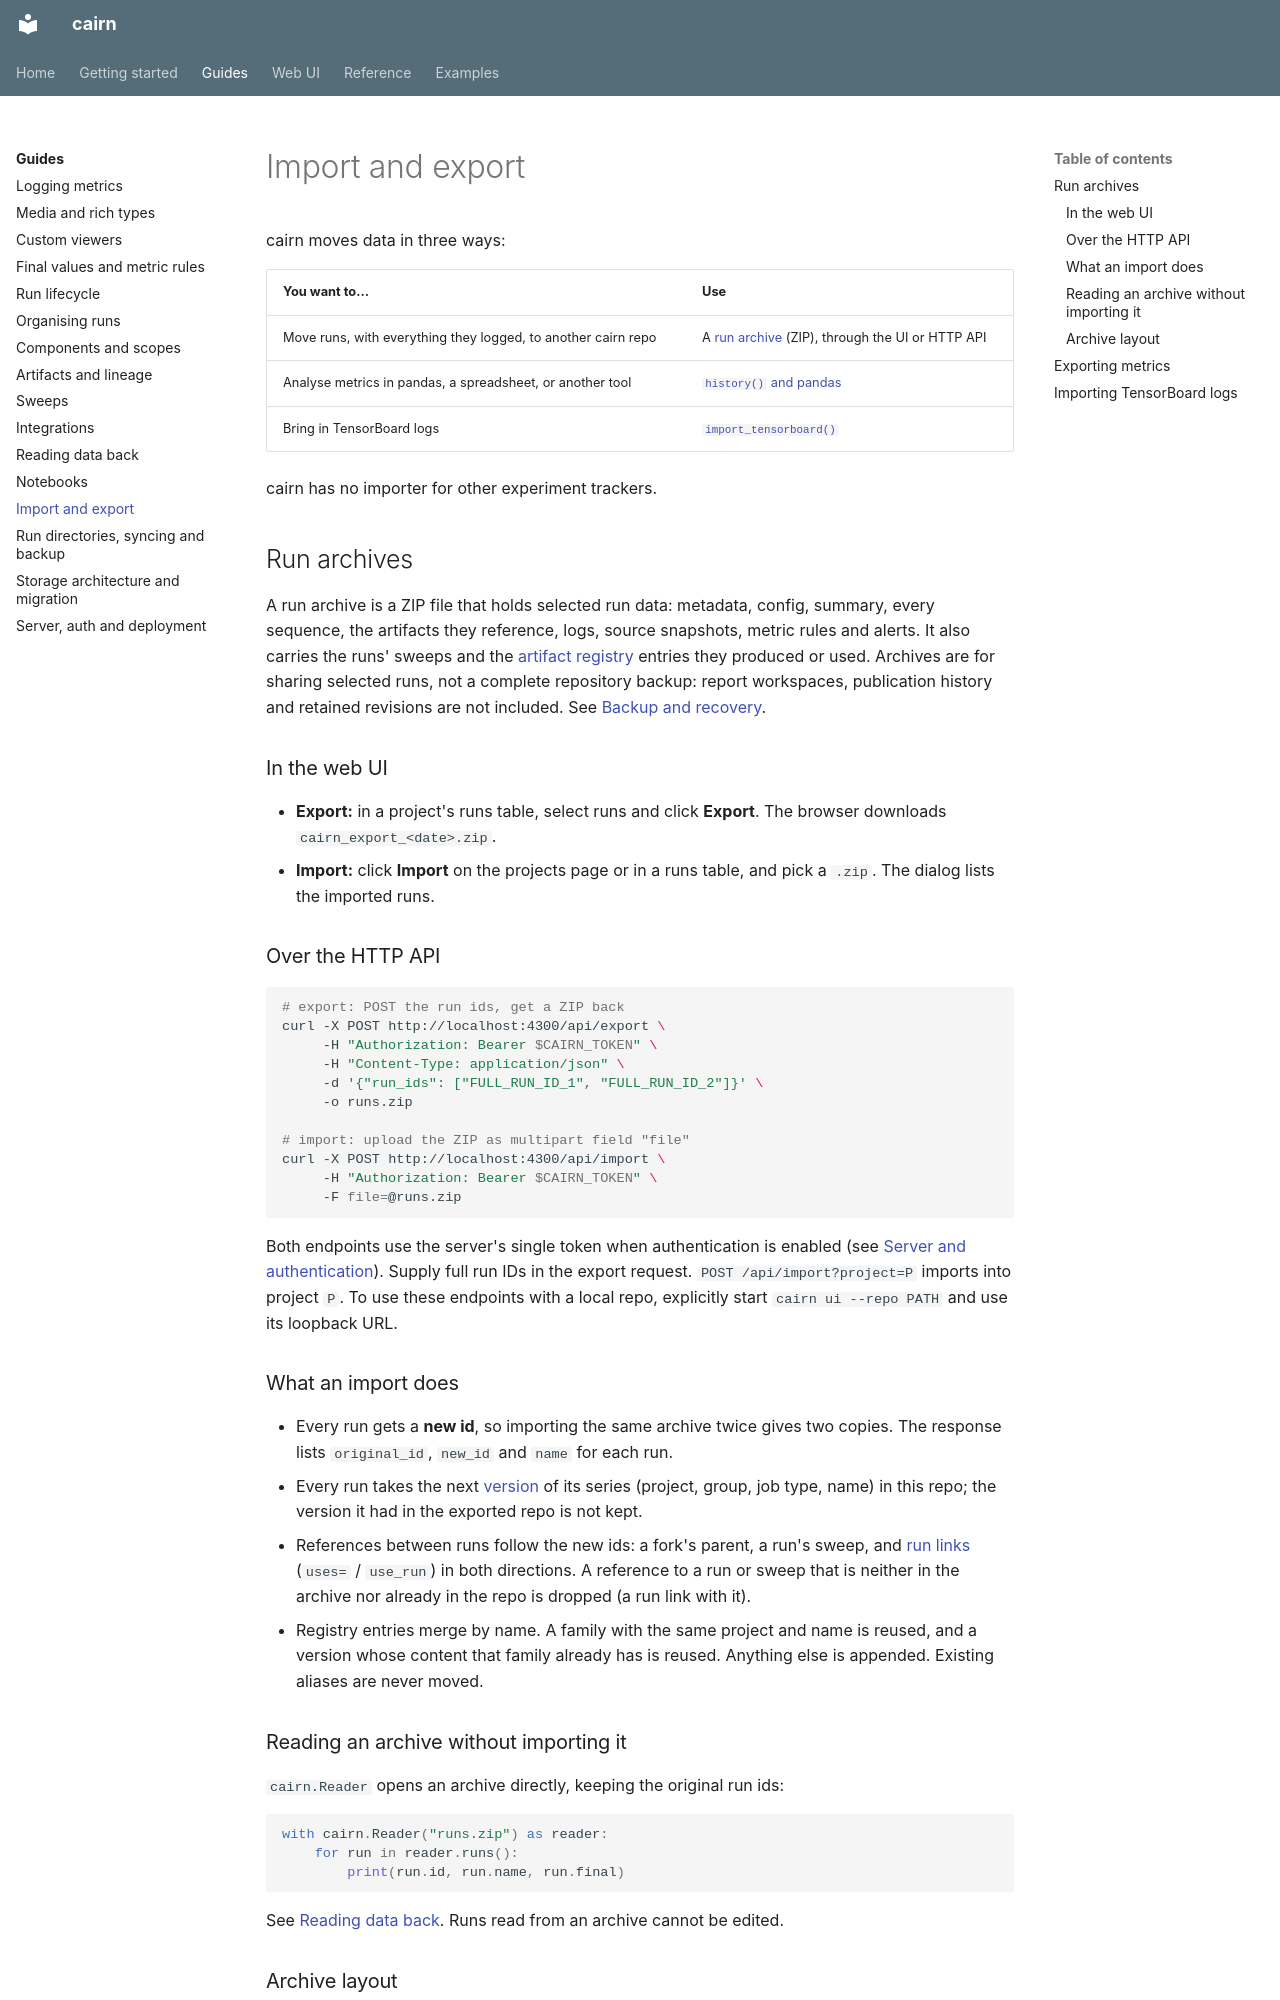

repository: DoeringChristian/cairn · page: guides/import-export/index.html · generator: mkdocs

# Import and export

cairn moves data in three ways:

| You want to… | Use |
|---|---|
| Move runs, with everything they logged, to another cairn repo | A [run archive](#run-archives) (ZIP), through the UI or HTTP API |
| Analyse metrics in pandas, a spreadsheet, or another tool | [`history()` and pandas](#exporting-metrics) |
| Bring in TensorBoard logs | [`import_tensorboard()`](integrations.md#importing-tensorboard-logs) |

cairn has no importer for other experiment trackers.

## Run archives

A run archive is a ZIP file that holds selected run data: metadata, config,
summary, every sequence, the artifacts they reference, logs, source snapshots,
metric rules and alerts. It also carries the runs' sweeps and the
[artifact registry](artifacts.md) entries they produced or used. Archives are
for sharing selected runs, not a complete repository backup: report workspaces,
publication history and retained revisions are not included. See
[Backup and recovery](storage-architecture.md#backup-and-recovery).

### In the web UI

- **Export:** in a project's runs table, select runs and click **Export**. The
  browser downloads `cairn_export_<date>.zip`.
- **Import:** click **Import** on the projects page or in a runs table, and
  pick a `.zip`. The dialog lists the imported runs.

### Over the HTTP API

```bash
# export: POST the run ids, get a ZIP back
curl -X POST http://localhost:4300/api/export \
     -H "Authorization: Bearer $CAIRN_TOKEN" \
     -H "Content-Type: application/json" \
     -d '{"run_ids": ["FULL_RUN_ID_1", "FULL_RUN_ID_2"]}' \
     -o runs.zip

# import: upload the ZIP as multipart field "file"
curl -X POST http://localhost:4300/api/import \
     -H "Authorization: Bearer $CAIRN_TOKEN" \
     -F file=@runs.zip
```

Both endpoints use the server's single token when authentication is enabled
(see [Server and authentication](server.md)). Supply full run IDs in the export
request. `POST /api/import?project=P` imports into project `P`. To use these
endpoints with a local repo, explicitly start `cairn ui --repo PATH` and use its
loopback URL.

### What an import does

- Every run gets a **new id**, so importing the same archive twice gives two
  copies. The response lists `original_id`, `new_id` and `name` for each run.
- Every run takes the next [version](organising-runs.md#versions) of its series (project,
  group, job type, name) in this repo; the version it had in the exported repo is not
  kept.
- References between runs follow the new ids: a fork's parent, a run's
  sweep, and [run links](artifacts.md#runs-that-use-runs) (`uses=` /
  `use_run`) in both directions. A reference to a run or sweep that is
  neither in the archive nor already in the repo is dropped (a run link with
  it).
- Registry entries merge by name. A family with the same project and name is
  reused, and a version whose content that family already has is reused.
  Anything else is appended. Existing aliases are never moved.
